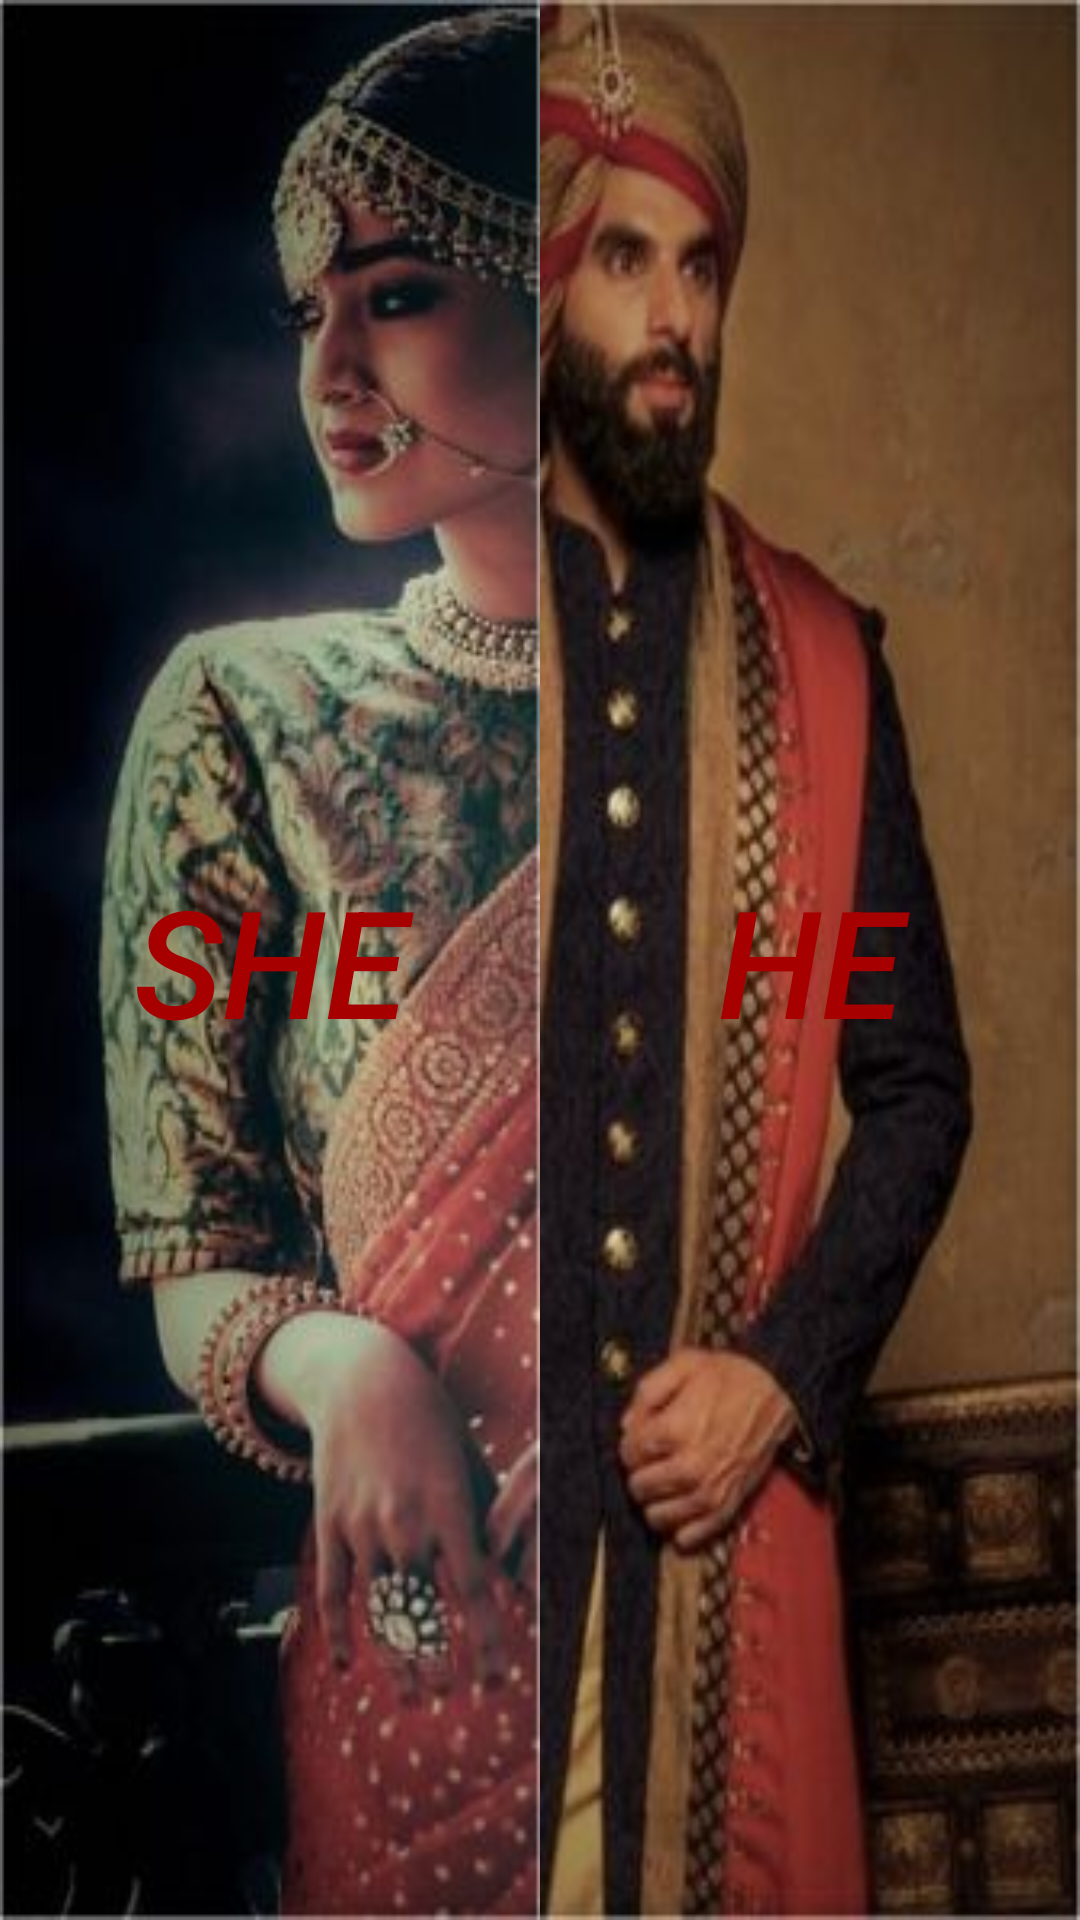

Produce the Android XML layout that renders to this screen, including the resource entries it uses.
<!-- AndroidManifest.xml: application theme AppTheme -->
<!-- res/layout/activity_he_or_she.xml -->
<?xml version="1.0" encoding="utf-8"?>
<RelativeLayout xmlns:android="http://schemas.android.com/apk/res/android"
    xmlns:app="http://schemas.android.com/apk/res-auto"
    xmlns:tools="http://schemas.android.com/tools"
    android:layout_width="match_parent"
    android:layout_height="match_parent"
    tools:context="com.example.example.dresswell.HeOrShe">

    <LinearLayout
        android:id="@+id/firstLayout"
        android:layout_width="match_parent"
        android:layout_height="match_parent"
        android:layout_toLeftOf="@+id/secondView"
        android:orientation="vertical">
        <Button
            android:id="@+id/she"
            android:background="@drawable/pic2"
            android:layout_width="match_parent"
            android:layout_height="match_parent"
            android:adjustViewBounds="true"
            android:scaleType="centerCrop"
            android:text="she"
            android:textSize="50dp"
            android:textColor="#FFA60000"
            android:textStyle="italic"
            />




    </LinearLayout>

    <View
        android:id="@+id/secondView"
        android:layout_width="0dp"
        android:layout_height="match_parent"
        android:layout_centerHorizontal="true" />

    <LinearLayout
        android:id="@+id/thirdLayout"
        android:layout_width="match_parent"
        android:layout_height="match_parent"
        android:layout_toRightOf="@+id/secondView"
        android:orientation="vertical">
        <Button
            android:id="@+id/he"
            android:background="@drawable/pic1"
            android:layout_width="match_parent"
            android:layout_height="match_parent"
            android:adjustViewBounds="true"
            android:scaleType="centerCrop"
            android:text="he"
            android:textSize="50dp"
            android:textColor="#FFA60000"
            android:textStyle="italic"
            />
    </LinearLayout>

    <TextView
        android:id="@+id/textView2"
        android:layout_width="wrap_content"
        android:layout_height="wrap_content"
        android:layout_alignParentBottom="true"
        android:layout_alignParentLeft="true"
        android:layout_alignParentStart="true"
        android:layout_marginBottom="118dp"
        android:layout_marginLeft="571dp"
        android:layout_marginStart="571dp"
        android:text="TextView" />

</RelativeLayout>
<!-- resources referenced by this layout -->
<resources>
  <!-- drawable pic1: jpg bitmap (drawable, 21319 bytes) -->
  <!-- drawable pic2: jpg bitmap (drawable, 23504 bytes) -->
  <style name="AppTheme" parent="Theme.AppCompat.Light.DarkActionBar">
          
          <item name="colorPrimary">@color/colorPrimary</item>
          <item name="colorPrimaryDark">@color/colorPrimaryDark</item>
          <item name="colorAccent">@color/colorAccent</item>
          <item name="android:colorBackground">@color/background_material_light</item>
      </style>
  <color name="colorPrimary">#a60000</color>
  <color name="colorPrimaryDark">#303F9F</color>
  <color name="colorAccent">#FF4081</color>
  <color name="background_material_light">#a60000</color>
</resources>
